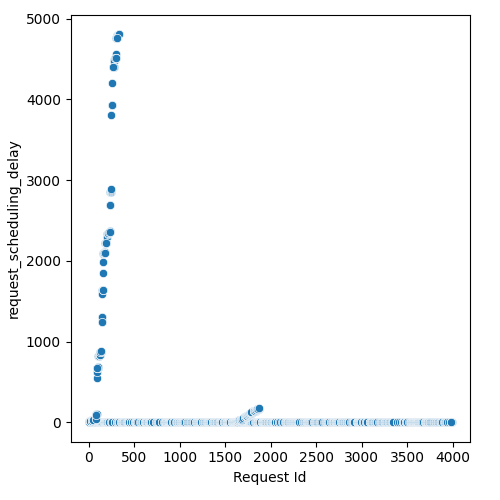

Source data for this figure (header and first rows):
Request Id, request_scheduling_delay
1, 0.0
0, 0.0
5, 0.0
7, 0.0
2, 3.14
9, 0.0
13, 0.0
30, 0.0
3, 4.867
24, 0.0
6, 8.829
8, 11.47
27, 0.00635
43, 0.0
11, 11.28
38, 0.0
4, 7.383
40, 0.0
37, 0.0
12, 11.04
48, 0.0
10, 11.69
14, 15.79
15, 20.05
61, 0.0
65, 0.3033
19, 19.89
74, 0.0
69, 0.0
63, 0.0
75, 0.0
85, 0.0
32, 21.42
20, 20.5
17, 19.07
29, 21.33
28, 19.46
21, 20.48
26, 19.75
22, 19.6
25, 19.74
107, 0.0
23, 19.07
18, 20.53
31, 20.22
106, 0.0
34, 21.17
16, 19.02
113, 0.0
109, 0.0
111, 0.2537
47, 28.06
114, 0.0
49, 28.04
50, 31.45
115, 0.0
46, 26.84
124, 0.0
53, 30.52
52, 30.78
... 1,362 more rows
